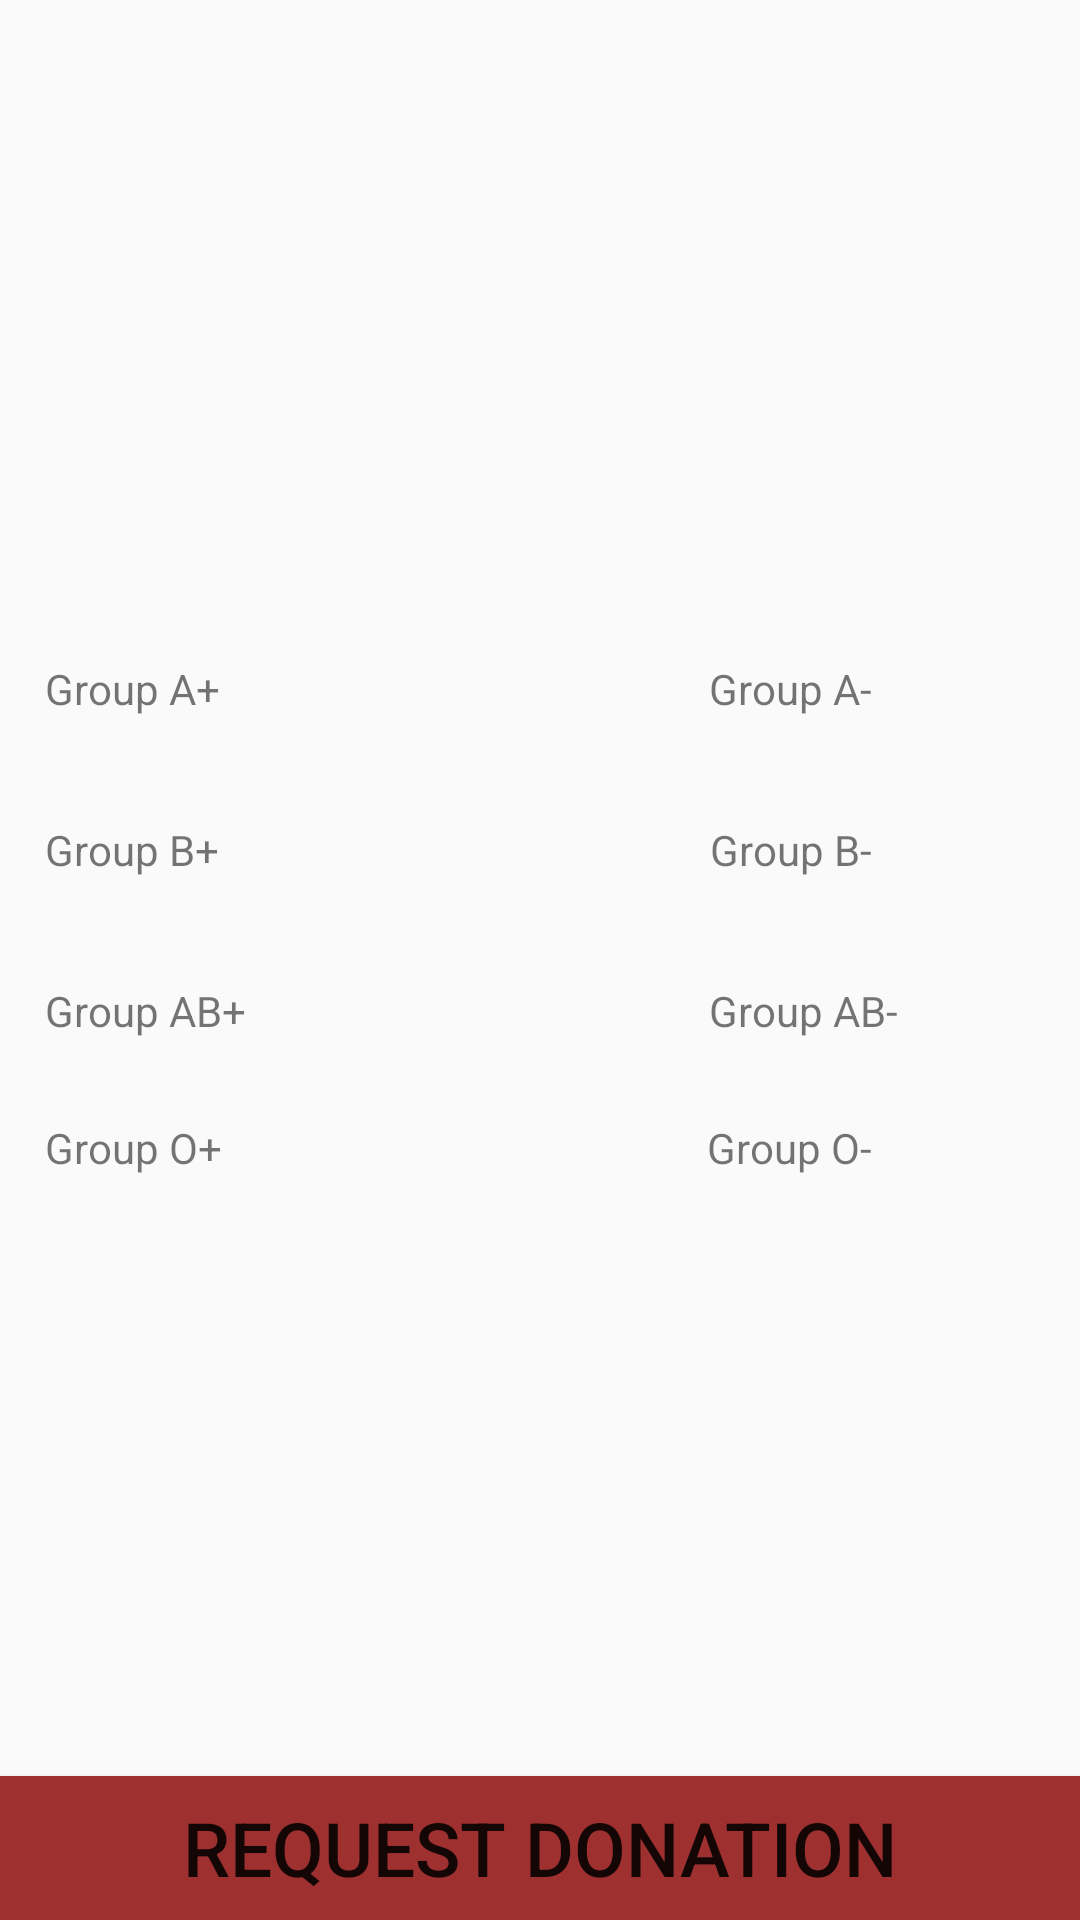

Write the Android layout XML for this screen, with the resource values it uses.
<!-- AndroidManifest.xml: application theme AppTheme -->
<!-- res/layout/activity_card_data.xml -->
<?xml version="1.0" encoding="utf-8"?>
<android.support.constraint.ConstraintLayout xmlns:android="http://schemas.android.com/apk/res/android"
        xmlns:app="http://schemas.android.com/apk/res-auto"
        xmlns:tools="http://schemas.android.com/tools"
        android:layout_width="match_parent"
        android:layout_height="match_parent"
        tools:context="lawrence.blooddonor.activities.CardData">

        <ImageView
            android:id="@+id/imageView2"
            android:layout_width="186dp"
            android:layout_height="165dp"
            android:layout_marginEnd="8dp"
            android:layout_marginStart="8dp"
            android:layout_marginTop="16dp"
            app:layout_constraintEnd_toEndOf="parent"
            app:layout_constraintStart_toStartOf="parent"
            app:layout_constraintTop_toTopOf="parent"
            app:srcCompat="@drawable/bloodhand" android:contentDescription="@string/Hosp_Image" />


        <TextView
            android:id="@+id/donorCenter"
            android:layout_width="wrap_content"
            android:layout_height="wrap_content"
            android:layout_marginEnd="8dp"
            android:layout_marginStart="8dp"
            android:layout_marginTop="12dp"
            android:textSize="20sp"
            app:layout_constraintEnd_toEndOf="parent"
            app:layout_constraintStart_toStartOf="parent"
            app:layout_constraintTop_toBottomOf="@+id/imageView2" />

        <TextView

            android:layout_width="wrap_content"
            android:layout_height="wrap_content"
            android:layout_marginEnd="8dp"
            android:layout_marginStart="8dp"
            android:text="@string/group_ap"
            app:layout_constraintEnd_toEndOf="parent"
            app:layout_constraintHorizontal_bias="0.025"
            app:layout_constraintStart_toStartOf="parent"
            app:layout_constraintTop_toBottomOf="@+id/donorCenter" />

        <TextView
            android:id="@+id/Ap"
            android:layout_width="wrap_content"
            android:layout_height="wrap_content"
            android:layout_marginEnd="8dp"
            android:layout_marginStart="8dp"
            android:layout_marginTop="20dp"
            android:textSize="25sp"
            app:layout_constraintEnd_toEndOf="parent"
            app:layout_constraintHorizontal_bias="0.027"
            app:layout_constraintStart_toStartOf="parent"
            app:layout_constraintTop_toBottomOf="@+id/donorCenter" />

        <TextView

            android:layout_width="wrap_content"
            android:layout_height="wrap_content"
            android:layout_marginEnd="8dp"
            android:layout_marginStart="8dp"
            android:text="@string/group_bp"
            app:layout_constraintEnd_toEndOf="parent"
            app:layout_constraintHorizontal_bias="0.025"
            app:layout_constraintStart_toStartOf="parent"
            app:layout_constraintTop_toBottomOf="@+id/Ap" />

        <TextView
            android:id="@+id/Bp"
            android:layout_width="wrap_content"
            android:layout_height="wrap_content"
            android:layout_marginEnd="8dp"
            android:layout_marginStart="8dp"
            android:layout_marginTop="20dp"
            android:textSize="25sp"
            app:layout_constraintEnd_toEndOf="parent"
            app:layout_constraintHorizontal_bias="0.027"
            app:layout_constraintStart_toStartOf="parent"
            app:layout_constraintTop_toBottomOf="@+id/Ap" />

        <TextView

            android:layout_width="wrap_content"
            android:layout_height="wrap_content"
            android:layout_marginEnd="8dp"
            android:layout_marginStart="8dp"
            android:text="@string/group_abp"
            app:layout_constraintEnd_toEndOf="parent"
            app:layout_constraintHorizontal_bias="0.025"
            app:layout_constraintStart_toStartOf="parent"
            app:layout_constraintTop_toBottomOf="@+id/Bp" />

        <TextView
            android:id="@+id/ABp"
            android:layout_width="wrap_content"
            android:layout_height="wrap_content"
            android:layout_marginEnd="8dp"
            android:layout_marginStart="8dp"
            android:layout_marginTop="12dp"
            android:textSize="25sp"
            app:layout_constraintEnd_toEndOf="parent"
            app:layout_constraintHorizontal_bias="0.027"
            app:layout_constraintStart_toStartOf="parent"
            app:layout_constraintTop_toBottomOf="@+id/Bp" />

        <TextView

            android:layout_width="wrap_content"
            android:layout_height="wrap_content"
            android:layout_marginEnd="8dp"
            android:layout_marginStart="8dp"
            android:text="@string/group_op"
            app:layout_constraintEnd_toEndOf="parent"
            app:layout_constraintHorizontal_bias="0.025"
            app:layout_constraintStart_toStartOf="parent"
            app:layout_constraintTop_toBottomOf="@+id/ABp" />

        <TextView
            android:id="@+id/Op"
            android:layout_width="wrap_content"
            android:layout_height="wrap_content"
            android:layout_marginEnd="8dp"
            android:layout_marginStart="8dp"
            android:layout_marginTop="20dp"
            android:textSize="25sp"
            app:layout_constraintEnd_toEndOf="parent"
            app:layout_constraintHorizontal_bias="0.027"
            app:layout_constraintStart_toStartOf="parent"
            app:layout_constraintTop_toBottomOf="@+id/ABp" />

        <TextView

            android:layout_width="wrap_content"
            android:layout_height="wrap_content"
            android:layout_marginEnd="8dp"
            android:layout_marginStart="8dp"
            android:text="@string/group_an"
            app:layout_constraintEnd_toEndOf="parent"
            app:layout_constraintHorizontal_bias="0.788"
            app:layout_constraintStart_toStartOf="parent"
            app:layout_constraintTop_toBottomOf="@+id/donorCenter" />

        <TextView
            android:id="@+id/An"
            android:layout_width="wrap_content"
            android:layout_height="wrap_content"
            android:layout_marginEnd="8dp"
            android:layout_marginStart="8dp"
            android:layout_marginTop="20dp"
            android:textSize="25sp"
            app:layout_constraintEnd_toEndOf="parent"
            app:layout_constraintHorizontal_bias="0.806"
            app:layout_constraintStart_toStartOf="parent"
            app:layout_constraintTop_toBottomOf="@+id/donorCenter" />

        <TextView

            android:layout_width="wrap_content"
            android:layout_height="wrap_content"
            android:layout_marginEnd="8dp"
            android:layout_marginStart="8dp"
            android:text="@string/group_bn"
            app:layout_constraintEnd_toEndOf="parent"
            app:layout_constraintHorizontal_bias="0.788"
            app:layout_constraintStart_toStartOf="parent"
            app:layout_constraintTop_toBottomOf="@+id/An" />

        <TextView
            android:id="@+id/Bn"
            android:layout_width="wrap_content"
            android:layout_height="wrap_content"
            android:layout_marginEnd="8dp"
            android:layout_marginStart="8dp"
            android:layout_marginTop="20dp"
            android:textSize="25sp"
            app:layout_constraintEnd_toEndOf="parent"
            app:layout_constraintHorizontal_bias="0.806"
            app:layout_constraintStart_toStartOf="parent"
            app:layout_constraintTop_toBottomOf="@+id/An" />

        <TextView

            android:layout_width="wrap_content"
            android:layout_height="wrap_content"
            android:layout_marginEnd="8dp"
            android:layout_marginStart="8dp"
            android:text="@string/group_abn"
            app:layout_constraintEnd_toEndOf="parent"
            app:layout_constraintHorizontal_bias="0.812"
            app:layout_constraintStart_toStartOf="parent"
            app:layout_constraintTop_toBottomOf="@+id/Bn" />

        <TextView
            android:id="@+id/ABn"
            android:layout_width="wrap_content"
            android:layout_height="wrap_content"
            android:layout_marginEnd="8dp"
            android:layout_marginStart="8dp"
            android:layout_marginTop="12dp"
            android:textSize="25sp"
            app:layout_constraintEnd_toEndOf="parent"
            app:layout_constraintHorizontal_bias="0.806"
            app:layout_constraintStart_toStartOf="parent"
            app:layout_constraintTop_toBottomOf="@+id/Bn" />

        <TextView

            android:layout_width="wrap_content"
            android:layout_height="wrap_content"
            android:layout_marginEnd="8dp"
            android:layout_marginStart="8dp"
            android:text="@string/group_on"
            app:layout_constraintEnd_toEndOf="parent"
            app:layout_constraintHorizontal_bias="0.788"
            app:layout_constraintStart_toStartOf="parent"
            app:layout_constraintTop_toBottomOf="@+id/ABn" />

        <TextView
            android:id="@+id/On"
            android:layout_width="wrap_content"
            android:layout_height="wrap_content"
            android:layout_marginEnd="8dp"
            android:layout_marginStart="8dp"
            android:layout_marginTop="20dp"
            android:textSize="25sp"
            app:layout_constraintEnd_toEndOf="parent"
            app:layout_constraintHorizontal_bias="0.806"
            app:layout_constraintStart_toStartOf="parent"
            app:layout_constraintTop_toBottomOf="@+id/ABn" />


        <Button
            android:id="@+id/request"
            android:textSize="25sp"
            android:layout_width="0dp"
            android:layout_height="wrap_content"
            android:background="@color/colorPrimaryDark"
            android:text="@string/btnRequest"
            app:layout_constraintBottom_toBottomOf="parent"
            app:layout_constraintEnd_toEndOf="parent"
            app:layout_constraintStart_toStartOf="parent" />


</android.support.constraint.ConstraintLayout>
<!-- resources referenced by this layout -->
<resources>
  <color name="colorPrimaryDark">#9f3030</color>
  <!-- drawable bloodhand: png bitmap (mipmap-hdpi, 2286 bytes) -->
  <string name="Hosp_Image">Donation Center Image</string>
  <string name="btnRequest">REQUEST DONATION</string>
  <string name="group_abn">Group AB-</string>
  <string name="group_abp">Group AB+</string>
  <string name="group_an">Group A-</string>
  <string name="group_ap">Group A+</string>
  <string name="group_bn">Group B-</string>
  <string name="group_bp">Group B+</string>
  <string name="group_on">Group O-</string>
  <string name="group_op">Group O+</string>
  <style name="AppTheme" parent="Theme.AppCompat.Light.DarkActionBar">
  		
  		<item name="colorPrimary">@color/colorPrimary</item>
  		<item name="colorPrimaryDark">@color/colorPrimaryDark</item>
  		<item name="colorAccent">@color/colorAccent</item>
  	</style>
  <color name="colorPrimary">#ff0a0a</color>
  <color name="colorAccent">#1a1d43</color>
</resources>
